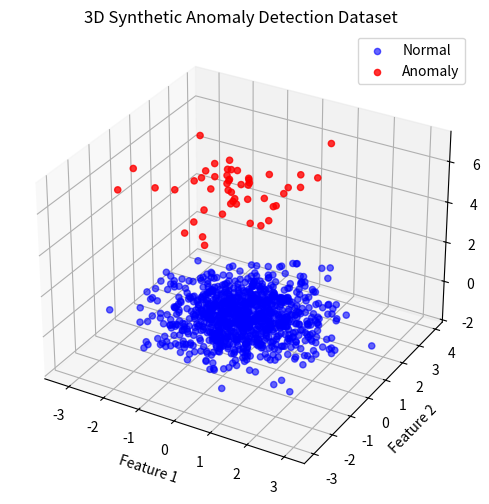
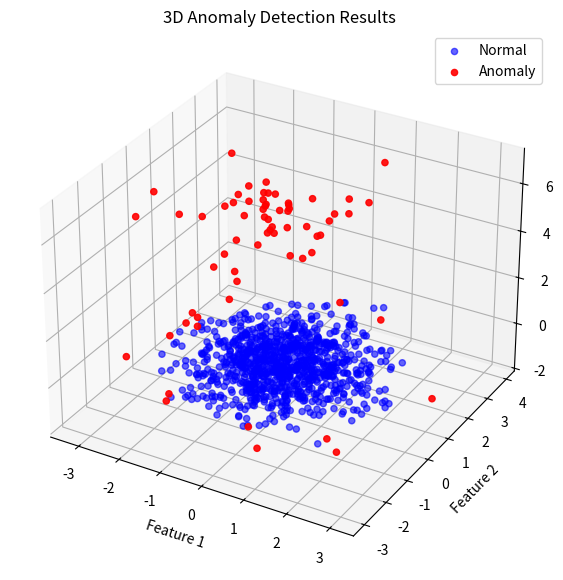

Reproduce these figures in Python, in order.
import numpy as np
import matplotlib.pyplot as plt
from mpl_toolkits.mplot3d import Axes3D

np.random.seed(42)

# --- Normal data (950 points) ---
n_normal = 950
X_normal = np.random.randn(n_normal, 2)          # first two features
z_normal = np.random.randn(n_normal, 1) * 0.5   # third feature for normal cluster
X_normal = np.hstack([X_normal, z_normal])

# --- Anomalous data (50 points) ---
n_anomaly = 50
X_anomaly = np.random.randn(n_anomaly, 2)        # first two features overlap with normal
z_anomaly = np.random.uniform(5, 7, size=(n_anomaly, 1))  # third feature far away
X_anomaly = np.hstack([X_anomaly, z_anomaly])

# --- Combine ---
X = np.vstack([X_normal, X_anomaly])
y = np.hstack([np.zeros(n_normal), np.ones(n_anomaly)])  # 0=normal, 1=anomaly

# Shuffle dataset
indices = np.random.permutation(X.shape[0])
X = X[indices]
y = y[indices]

# --- 3D Plot ---
fig = plt.figure(figsize=(8,6))
ax = fig.add_subplot(111, projection='3d')
ax.scatter(X[y==0][:,0], X[y==0][:,1], X[y==0][:,2], c='blue', label='Normal', alpha=0.6)
ax.scatter(X[y==1][:,0], X[y==1][:,1], X[y==1][:,2], c='red', label='Anomaly', alpha=0.8)
ax.set_xlabel("Feature 1")
ax.set_ylabel("Feature 2")
ax.set_zlabel("Feature 3")
ax.set_title("3D Synthetic Anomaly Detection Dataset")
ax.legend()
plt.show()


# Anomaly detection model
sigma = np.std(X, axis=0)
mu = np.mean(X, axis=0)
epsilon =  10**-X.shape[1]


def product(X,mean,deviation):
    px = (1/np.sqrt(2*np.pi*deviation))*np.exp((-(X-mean)**2)/(2*deviation**2))
    probabilities = np.prod(px,axis=1)
    return probabilities

def anomaly_or_not(probabilities,threshold):
    return threshold > probabilities

mask = anomaly_or_not(product(X,mu,sigma), epsilon)
anomalies = X[mask]
normal = X[~mask]

# plot
fig = plt.figure(figsize=(9,7))
ax = fig.add_subplot(111, projection='3d')

ax.scatter(normal[:,0], normal[:,1], normal[:,2],
           c='blue', label='Normal', alpha=0.6)
ax.scatter(anomalies[:,0], anomalies[:,1], anomalies[:,2],
           c='red', label='Anomaly', alpha=0.9)

ax.set_xlabel("Feature 1")
ax.set_ylabel("Feature 2")
ax.set_zlabel("Feature 3")
ax.set_title("3D Anomaly Detection Results")
ax.legend()
plt.show()
